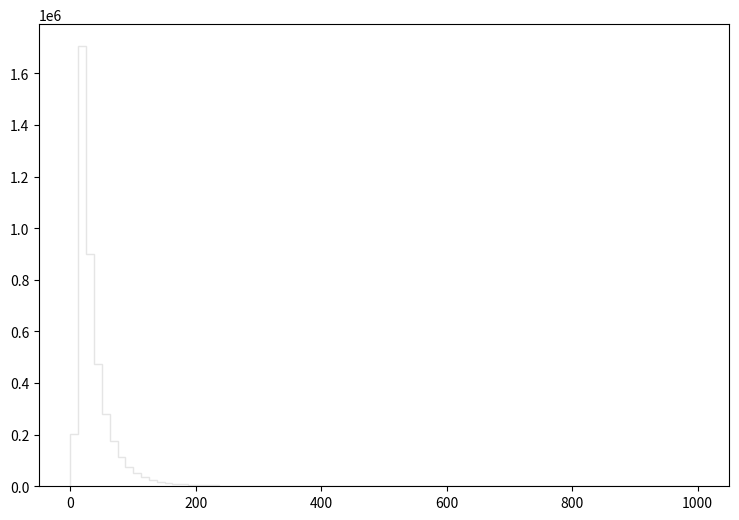

The matplotlib source for this figure: (Note: this script raises an exception after producing the figure.)
def selection_10():

    # Library import
    import numpy
    import matplotlib
    import matplotlib.pyplot   as plt
    import matplotlib.gridspec as gridspec

    # Library version
    matplotlib_version = matplotlib.__version__
    numpy_version      = numpy.__version__

    # Histo binning
    xBinning = numpy.linspace(0.0,1000.0,81,endpoint=True)

    # Creating data sequence: middle of each bin
    xData = numpy.array([6.25,18.75,31.25,43.75,56.25,68.75,81.25,93.75,106.25,118.75,131.25,143.75,156.25,168.75,181.25,193.75,206.25,218.75,231.25,243.75,256.25,268.75,281.25,293.75,306.25,318.75,331.25,343.75,356.25,368.75,381.25,393.75,406.25,418.75,431.25,443.75,456.25,468.75,481.25,493.75,506.25,518.75,531.25,543.75,556.25,568.75,581.25,593.75,606.25,618.75,631.25,643.75,656.25,668.75,681.25,693.75,706.25,718.75,731.25,743.75,756.25,768.75,781.25,793.75,806.25,818.75,831.25,843.75,856.25,868.75,881.25,893.75,906.25,918.75,931.25,943.75,956.25,968.75,981.25,993.75])

    # Creating weights for histo: y11_PT_0
    y11_PT_0_weights = numpy.array([0.131010679613,1.11359057671,3.91803799968,7.74191288589,11.8933130711,16.4991568388,20.9412367569,25.7190323666,30.04648039,34.1774125941,38.9593002,41.9643614386,45.7022380038,48.3920755321,51.470832703,54.3939900169,57.2762273684,58.6191061344,61.1123838433,63.3027418306,63.4460216989,64.8257404311,65.2924600022,67.2166582341,68.7273768458,68.2934172446,68.2238173086,68.0313774854,68.4776570753,68.1664973612,67.8635376396,68.6987368722,66.7090187005,65.8574194831,65.4357398706,64.3753808449,63.2331418945,63.2781418532,61.5913834032,61.5013434859,61.0837438696,59.3765054384,59.5730252579,57.251667391,56.2609083014,54.860709588,53.7307506264,52.9733513223,51.3561928084,51.0655130755,49.1371948474,48.4985154343,46.7830770106,45.9601977668,44.3839592152,44.2488393394,41.7432816418,40.3062429623,40.0565231917,38.8241963241,38.2223648772,36.8140021713,35.4752354015,34.2306325452,33.6533690756,32.0321105654,31.6759268927,30.7260997655,30.2102442396,28.6135497068,27.4017028203,27.3771388429,25.7968202951,25.0885449459,24.4130215667,23.4959464094,23.2421146426,22.2513435531,21.3342683958,20.6546530203])

    # Creating weights for histo: y11_PT_1
    y11_PT_1_weights = numpy.array([702.900577971,5860.16056363,2832.29591012,1369.85243305,695.429636629,353.117841868,172.218757054,82.125877891,37.0944554986,17.1936398652,9.24720761597,5.07881009451,3.71786022279,2.35715669866,1.82252554531,1.17885974637,0.862978845048,0.789151075614,0.729034652602,0.522341813342,0.328118568417,0.255359026229,0.145930104316,0.133699727511,0.0851190211533,0.072804485602,0.12148725597,0.0971783966792,0.0364618669294,0.0243135298806,0.0727484865885,0.0121719383497,0.0121674920761,0.0121245635048,0.0,0.0364704910979,0.0243242289768,0.0,0.0242616647,0.0364505589741,0.0242483579244,0.0,0.0121684894834,0.0,0.024342799179,0.0121245635048,0.0,0.0,0.0,0.0,0.0,0.0,0.0,0.0,0.0,0.0,0.0,0.0,0.0,0.0,0.0,0.0,0.0,0.0,0.0,0.0,0.0,0.0,0.0,0.0,0.0,0.0,0.0,0.0121541812948,0.0,0.0,0.0,0.0,0.0,0.0])

    # Creating weights for histo: y11_PT_2
    y11_PT_2_weights = numpy.array([176.651716605,2317.75832416,2055.46502747,1507.23989373,1091.67396584,771.726216738,552.406825288,385.407584973,270.137935167,185.277736377,122.800991985,84.5348367418,58.3412497919,38.1936119851,26.0140675928,17.3893783594,10.0704099157,6.54671910232,4.34748404844,2.94145968466,2.21910346047,1.56600464309,1.15479106274,0.742998161084,0.723339252279,0.753005296057,0.451792930011,0.39150450778,0.341421933512,0.220899219642,0.21085130078,0.210929604194,0.230951642499,0.160710505135,0.180818656534,0.0601906152755,0.0602349114548,0.0903994112121,0.0501383577027,0.0702760949828,0.0401689199358,0.020103552365,0.0401888656128,0.0502107522046,0.0401370903212,0.0100586499413,0.0301139145123,0.0401535567647,0.0602671418837,0.0301342610036,0.0,0.0100371423281,0.0100534186947,0.0100326135396,0.0100698396851,0.0200459136146,0.010070459501,0.010070459501,0.0100185850388,0.0100611539977,0.0100548236109,0.0,0.0,0.0,0.0,0.0,0.0,0.0,0.0,0.0,0.0100273285757,0.0,0.0,0.0,0.0,0.0,0.0,0.0,0.0,0.0100570260235])

    # Creating weights for histo: y11_PT_3
    y11_PT_3_weights = numpy.array([67.0789130983,937.440838177,884.926097202,687.131609497,531.166505423,417.467104414,332.749145317,268.218028966,220.387587449,179.435108382,150.450091413,124.088191139,103.75302416,84.2606768284,70.7233585269,60.8782614135,52.1832763312,44.0369405948,35.8453032007,30.1910948892,24.7459745887,21.0608466384,16.9348979312,14.2734103142,11.1050487029,9.26815200532,7.37594349106,6.29228689127,4.81795376916,3.4931295235,2.71172691556,2.08488132681,1.57307456661,0.979173126514,0.830623421558,0.539045036903,0.495008055682,0.357604687273,0.302493398775,0.242102888865,0.192484797057,0.186860135778,0.165033682595,0.0660077366969,0.0825237679701,0.0605301808808,0.0880485307866,0.0549914428422,0.044025443537,0.0550033461564,0.0604766362797,0.0385444304785,0.0384558421954,0.0275054959515,0.0165119280831,0.0275088394421,0.01102512587,0.0165110343189,0.00550369029398,0.0109919225298,0.0109785566923,0.00549235573882,0.00549596329616,0.0109806854761,0.00549596329616,0.0,0.0,0.0109954772738,0.0110064258853,0.0,0.0,0.00549441139649,0.0,0.0,0.00548472624255,0.0,0.0109898709346,0.00550802098782,0.0,0.0054880453578])

    # Creating weights for histo: y11_PT_4
    y11_PT_4_weights = numpy.array([9.01867086008,130.802485415,128.827945372,104.20910547,83.8984112371,68.323670997,56.2718860133,47.355932441,39.9327826078,34.2165250589,29.4556032211,25.5245686064,22.2060017532,19.7805293701,17.6841443218,15.7203305518,14.1829542598,12.9070048088,11.608107708,10.5562756265,9.57832896469,8.84604040077,8.02409366574,7.29161270232,6.93059105728,6.31765432202,5.81832949671,5.27277267277,5.0150735723,4.60480166133,4.3677053416,4.04504735696,3.91982213247,3.50805110866,3.36122663431,2.75630414025,2.44650044697,2.06944591036,1.76752378279,1.55334304622,1.27987239685,1.1092597274,0.863573170433,0.814131707482,0.62766491767,0.476594426662,0.360206632699,0.286189499486,0.211168401587,0.16085448703,0.0976773425617,0.097694578351,0.076002936643,0.0621515348368,0.0365172664438,0.0493441408654,0.0305980234047,0.0305980474546,0.0207229422476,0.0226914818305,0.0118353796278,0.0138188542226,0.00986751745144,0.012837696894,0.00789972341657,0.00986073136043,0.00986906065583,0.01479984721,0.00691116271521,0.00592408910173,0.00197545955196,0.00295601523125,0.00789580327658,0.00295870842355,0.000988181113161,0.00197400212568,0.00295990731299,0.00395035232703,0.00197395683163,0.000984227704087])

    # Creating weights for histo: y11_PT_5
    y11_PT_5_weights = numpy.array([1.94653669359,29.3172758954,29.9865974582,24.6086391712,20.1481078181,16.5763963227,13.6958958047,11.6637331307,9.9399147285,8.64102143541,7.50614471331,6.65611044958,5.82840170828,5.12403147589,4.61277301145,4.14163647153,3.76331328984,3.38814968971,3.10284471692,2.86109091691,2.55283866791,2.3160492959,2.15849272285,2.02445676783,1.92436800997,1.72697398275,1.60973498262,1.49555633949,1.44286610608,1.35840081282,1.25409301134,1.17821384193,1.135575695,1.06303135049,1.00578158924,0.940716294749,0.88298921543,0.889077521428,0.820748219553,0.798594739687,0.779433199906,0.732785261113,0.69169389679,0.681112079281,0.670270197442,0.615329007238,0.609792837816,0.588330728968,0.573242196682,0.54700450655,0.473393098097,0.443676947537,0.393745276483,0.328440282697,0.29970389449,0.271996280759,0.226601051835,0.200913217716,0.160580280996,0.143695184314,0.118224283854,0.100339739949,0.0731105645645,0.0526879528453,0.0330209320285,0.0267205735774,0.0287378165608,0.0196620915976,0.0133581242538,0.0115995892641,0.0100841744124,0.00730924400812,0.00731128451286,0.00478896459404,0.00529466568381,0.00529438961553,0.00630140270939,0.00630146672523,0.00226657665839,0.00176346820993])

    # Creating weights for histo: y11_PT_6
    y11_PT_6_weights = numpy.array([0.783843801624,12.2265377037,12.70615678,10.6527257553,8.84084168579,7.33469903274,6.1550698266,5.28657322802,4.51555992145,3.97711558243,3.41184324484,3.06238349696,2.69640129276,2.39810137953,2.12063147733,1.90868459059,1.75161928976,1.57867631627,1.43405284091,1.30610776955,1.18092577111,1.09876233891,1.02063555232,0.929073273656,0.896196604566,0.838942814585,0.783898983109,0.720021815429,0.660485991125,0.604676516541,0.566937978724,0.527410841026,0.504761140543,0.482752125095,0.455246553874,0.416249938172,0.404309544461,0.382971603851,0.359283051928,0.364673143423,0.324377263656,0.320366309427,0.290784634788,0.289113195596,0.281432872528,0.261098595165,0.267142267369,0.24761751839,0.233924112855,0.247956604618,0.234208217531,0.236729571557,0.210126597492,0.19725321682,0.213824356805,0.201827482044,0.196696703543,0.173812781647,0.188931808851,0.185833648358,0.183779137696,0.167479406646,0.155770135387,0.171109088801,0.156896657412,0.14599571494,0.144870692412,0.138020790718,0.126828146118,0.12802674396,0.0996597817554,0.0913492701312,0.09304474126,0.0810026316763,0.0669754581291,0.0689846040125,0.0630043005476,0.061009189955,0.0526718673265,0.0509823242087])

    # Creating weights for histo: y11_PT_7
    y11_PT_7_weights = numpy.array([0.131106469137,2.02840287035,2.14430444527,1.82977235121,1.53237747294,1.28926588132,1.08813168834,0.943676748415,0.812419111692,0.718042677764,0.628317779822,0.559046396813,0.498364366902,0.442669149018,0.403495077192,0.364346989259,0.327665862443,0.300520321532,0.270951489211,0.246593894317,0.22600769389,0.208721992728,0.19612868932,0.175009232348,0.16602270287,0.154391851249,0.141732749918,0.136267708526,0.124123926471,0.115879446692,0.108379321635,0.0987197674123,0.0934810792583,0.089161885649,0.0862528211623,0.080816278234,0.0744337958632,0.0701650193887,0.0663402741222,0.0631273657226,0.0601609690327,0.0550243724334,0.05421996139,0.0505276920695,0.0507941946132,0.0459538563064,0.0443972953726,0.0417626040347,0.0410975085686,0.0384615431818,0.0350853972593,0.0340991618274,0.0339265910577,0.032158085374,0.0315663985972,0.0293238628817,0.0280074895133,0.0277702062766,0.0257991561451,0.0261952722157,0.025260346591,0.0230298179488,0.0223431893789,0.0233270653056,0.0220508999165,0.022391544566,0.0220865607145,0.0211793372729,0.018332797577,0.0193046203301,0.0190045440816,0.0168808134316,0.017103134975,0.0165434502964,0.015744202504,0.0170613092887,0.0154204348123,0.0152674944548,0.0144399996559,0.0148616721428])

    # Creating weights for histo: y11_PT_8
    y11_PT_8_weights = numpy.array([0.0441113966496,0.705669815692,0.759984812721,0.652807115134,0.55979480251,0.467904975472,0.401176407535,0.354328412116,0.305553525182,0.273454060763,0.241789691298,0.21129889024,0.190259450478,0.172316164235,0.159290193465,0.140948609718,0.12880923773,0.118281602981,0.10741668797,0.0994420508301,0.09233806394,0.0796856065974,0.0772208308017,0.0710600644354,0.0630548221525,0.0612650820723,0.0567743081508,0.0497549197575,0.0499770557791,0.0472726510657,0.0426836466621,0.0401975764581,0.0370621158965,0.0359883520365,0.0334319538561,0.0309622925232,0.0309856807332,0.0271370653862,0.0265649080956,0.0254006355752,0.0232553501534,0.0228892170064,0.021460635438,0.019793078337,0.0196682075698,0.0179457215869,0.0169371328722,0.0153650145177,0.0160077225295,0.0147292398109,0.0132205042481,0.0140345253297,0.0124162037519,0.0118240766424,0.0111195257484,0.0117657204597,0.0106363995773,0.0105674763785,0.00971614701819,0.00910512668983,0.00904074451622,0.00790836163456,0.0082218304725,0.00785733375764,0.00847773906933,0.00734330248008,0.0070599041979,0.00678066233476,0.00611385481436,0.00615048594865,0.00575405207613,0.00623907009351,0.00570296034568,0.00540627162034,0.00481021677647,0.00411056626931,0.00458846684601,0.00484840266987,0.00436772817721,0.0039899142898])

    # Creating weights for histo: y11_PT_9
    y11_PT_9_weights = numpy.array([164943.979527,1297154.22498,610808.252294,289781.784617,159205.687534,90024.6466906,49663.995891,26063.1398179,12180.6275642,5031.02228078,2374.55207706,1313.64596973,750.705267103,539.529108065,312.785094202,213.754299125,143.326831678,93.8484827915,52.1177048053,49.5685960945,28.6649779689,28.6753677412,23.4569065857,7.81647716224,20.8869260451,5.21076303407,0.0,7.83491497056,0.0,5.21416220457,2.59804330778,2.61034453668,2.61034453668,2.60657430288,0.0,2.60956741863,0.0,0.0,0.0,0.0,0.0,0.0,0.0,0.0,0.0,0.0,0.0,0.0,0.0,2.60341891904,0.0,0.0,0.0,0.0,0.0,0.0,0.0,0.0,0.0,0.0,0.0,0.0,0.0,0.0,0.0,0.0,0.0,0.0,0.0,0.0,0.0,0.0,0.0,0.0,0.0,0.0,0.0,0.0,0.0,0.0])

    # Creating weights for histo: y11_PT_10
    y11_PT_10_weights = numpy.array([31276.9848271,337422.439677,234875.085314,146304.939395,95307.5782391,65643.4379113,47550.2499671,36309.9418446,28621.4922129,22086.228649,15926.9957395,11383.4199313,7828.70651489,5525.22393342,3542.12634905,2248.63722677,1317.53629245,694.04744834,445.512312974,282.262042765,196.968866774,128.485547292,88.4738402711,74.7884344781,51.6143637014,49.4959087789,41.0804188382,32.6485265413,23.1701769967,14.7484193013,13.6953595569,8.425085877,7.36964831042,7.37645473036,6.32550732323,5.26437914326,2.10969507155,2.10701290346,4.21089616194,1.05572344391,1.05537331152,1.05386620315,2.10845152439,0.0,0.0,1.05572344391,0.0,1.05194970922,0.0,0.0,0.0,0.0,0.0,0.0,2.1080806149,0.0,0.0,0.0,0.0,0.0,0.0,0.0,0.0,0.0,0.0,0.0,0.0,0.0,0.0,0.0,0.0,0.0,0.0,0.0,0.0,0.0,0.0,0.0,0.0,0.0])

    # Creating weights for histo: y11_PT_11
    y11_PT_11_weights = numpy.array([4430.09849164,54188.814408,43410.6841204,29424.1665837,20621.8078373,14978.9045692,11275.4399938,8885.18734355,7135.53552886,5906.46626974,4993.43823187,4345.80597572,3823.65998572,3463.86142747,3206.76425893,2999.74002627,2774.84484271,2517.77918107,2122.7124774,1758.1867297,1404.36718431,1201.44576634,952.227246887,791.915853238,644.964158644,510.649809516,422.194154708,347.586556086,252.688852088,221.128186448,159.165195252,100.658473854,71.6396475328,49.7546392294,30.6312732199,24.8761131305,19.5792095459,16.121030121,10.3661735738,7.37256740537,8.52515939962,5.98639392569,5.06853610878,3.45207438439,3.6878129406,2.30236143027,2.30298734197,1.84242737448,0.920468664048,0.920996596935,1.84432854765,1.38350653487,0.921984453889,1.61214374055,0.230621641619,0.690682608783,0.46065487245,0.460370541783,0.691185566679,0.0,0.0,0.229908509568,0.0,0.230564160717,0.230649575186,0.0,0.230596090282,0.460950345806,0.0,0.0,0.0,0.0,0.0,0.230574688636,0.0,0.0,0.0,0.0,0.0,0.0])

    # Creating weights for histo: y11_PT_12
    y11_PT_12_weights = numpy.array([371.23446632,5072.22605975,4592.14431319,3392.38082995,2510.14208815,1916.52754291,1494.77663841,1189.94786994,961.679654128,782.413331289,653.294197371,552.626646178,472.555186293,401.961560119,344.395838848,306.567717819,271.877138307,240.805686294,217.323426115,198.158127603,180.994038516,169.663995421,156.811789766,146.540712618,139.813551227,138.375718149,130.754979702,126.95999907,127.903550578,131.06202058,130.7320507,135.495396944,138.846647531,133.414936271,126.739365134,112.394850786,99.4382335347,85.7866290049,74.904240047,65.0748924282,57.3793269529,49.5383008133,41.1193945789,34.7514452397,29.1318854399,21.3475277898,18.3053724589,13.0427433524,9.05445122993,5.84255588401,4.90034318327,2.93535003981,2.90677842607,2.3260599055,1.35700142159,1.71657472079,1.43969702109,0.609152406413,0.88605280428,0.609247046253,0.830907016017,0.553707310039,0.636769158031,0.249228939805,0.332385543051,0.249265910897,0.13840095544,0.193811696782,0.0553014823407,0.165998625204,0.0829989855944,0.0553496486331,0.2490200012,0.0276605244676,0.11077089269,0.0831365980769,0.0830534612095,0.0277272955675,0.110730882351,0.0831584498773])

    # Creating weights for histo: y11_PT_13
    y11_PT_13_weights = numpy.array([71.4031696407,1011.96801601,974.987747693,751.502890835,576.125637118,458.077326539,364.850640528,295.220630455,242.733590188,202.643374755,171.045270759,144.284457719,124.40407422,108.699354068,93.6626332497,80.8869032699,71.9458584159,65.1195581805,57.3674829608,51.851682362,46.241962562,40.1770529183,36.5967755329,32.4644156317,31.9002996613,28.0587330745,25.6185572399,23.5923613701,22.3112626852,20.3839074143,19.772628555,17.9744979008,18.4713527464,16.7663706184,15.7899252631,14.6705894619,15.3644640599,15.0216896201,14.0544923661,13.0964885985,12.9552608689,14.1339629263,14.0042831866,13.8928083705,15.3361978817,15.8184463102,16.263508148,17.0478308752,18.5809160455,17.4804162719,16.9072281813,15.2436440497,14.5482220331,11.8456707701,11.2918041718,9.85963496184,9.25531645171,8.2660669668,7.0770912641,5.89779026469,4.89987827026,3.71024840397,3.01479422536,2.13749470501,1.66378559938,1.05843001542,0.957837495917,0.584831170943,0.393138057786,0.393317436967,0.393148313226,0.352856933387,0.251991036615,0.262161884748,0.131039344123,0.171352933969,0.181480818482,0.141239987647,0.110896324259,0.0302782288241])

    # Creating weights for histo: y11_PT_14
    y11_PT_14_weights = numpy.array([27.527962396,403.455277127,395.668110121,319.591605207,251.49329143,201.872570669,164.236122948,134.271496746,112.664032012,96.0735573487,80.4995696042,69.6704443013,60.731207489,52.869054374,45.8802643569,40.8673525452,36.1426274713,31.9470527072,29.2934793646,25.0659095012,23.3126042264,20.5849219851,18.6690903784,17.0486940384,15.8089108756,14.2136573896,13.0451706653,11.8569428572,11.158356259,9.91893860047,9.19477823789,8.43627585324,8.24131966425,7.54799632912,6.98816288848,6.53553765368,6.02320824022,5.6754442884,5.39245540757,4.91132467853,4.84618410315,4.57156334892,4.20690924732,4.13051498444,3.98068512045,3.9692852312,3.55066536971,3.61549584348,3.22815392315,3.17156691974,3.13481218401,3.0439470256,2.93083496217,2.95087345126,2.96774590293,2.98484612155,2.94516042543,3.14592313243,3.03308269646,3.10366390073,3.23940222426,3.28476054836,3.46581718289,3.85894522994,3.83361000527,4.02599996877,3.75428978364,3.70623057454,3.36956679837,3.07833406244,2.94254379881,2.6426470701,2.55201352605,2.31711270993,2.18134899346,1.90696831791,1.76535576187,1.70300840944,1.65515503701,1.46566525458])

    # Creating weights for histo: y11_PT_15
    y11_PT_15_weights = numpy.array([4.17090010579,62.2847283399,63.2070244345,52.2423924163,42.9975474401,35.1019262206,29.2661453025,24.0898984966,20.6183137004,17.6163138835,15.320735778,13.3165745009,11.8088959455,10.2320499095,9.11045788493,8.10319692288,7.15900143622,6.22123999641,5.66816838524,5.1354872079,4.6791579013,4.12952723493,3.87734214012,3.47709007146,3.29788798283,2.92158663874,2.63808091117,2.48869640524,2.30945295909,2.14179788711,1.92243293019,1.87046308376,1.64066539966,1.56188879722,1.39078569059,1.30248268125,1.24934537141,1.19241380548,1.12405232374,0.971925696767,0.931972924625,0.865178538001,0.860794287502,0.804211188136,0.763474041285,0.699089379492,0.644429876975,0.640096909787,0.526862766575,0.554428728295,0.514932543058,0.513323026953,0.507248908616,0.455723241839,0.409983726969,0.392785383893,0.397674786829,0.345846501247,0.335214076378,0.333615313226,0.316950127529,0.312168963103,0.286336353688,0.294153395639,0.298520039656,0.246731457283,0.257441870598,0.245295288225,0.237643203654,0.254270104113,0.241985860315,0.242184612689,0.232992256301,0.211657453289,0.204103917756,0.176767312967,0.181323847034,0.18578608598,0.179865463085,0.170522565362])

    # Creating weights for histo: y11_PT_16
    y11_PT_16_weights = numpy.array([1.29230475575,20.252083342,21.4293549047,18.105728309,15.0427055881,12.6256987175,10.697437243,9.03993159047,7.75284106893,6.71745798881,5.88243722091,5.13826020546,4.56011528308,3.96418519669,3.59158639571,3.20313153177,2.91098306138,2.58422900605,2.32665877658,2.12372882277,1.95224102087,1.76844109449,1.59796309553,1.48184923619,1.33329420554,1.23630806287,1.12741456417,1.03891276891,0.988225436594,0.905680015227,0.850443563005,0.768840932489,0.737081435944,0.670250735938,0.625627998204,0.582096710336,0.536790757337,0.508830153339,0.49206249481,0.446349847718,0.423255323134,0.39866920175,0.366902156716,0.353735011826,0.334567588561,0.302073154197,0.291245039518,0.263781518915,0.252039613446,0.24069169288,0.224809017642,0.222643448624,0.202409608747,0.192486850577,0.194454926479,0.173521618978,0.172801393009,0.151850177104,0.16068922646,0.139379958,0.135608602032,0.130904815128,0.121332907638,0.11591108999,0.108161526351,0.113940741838,0.106351660613,0.0989532942697,0.0926139501003,0.0890252983722,0.0861287583429,0.0834123036902,0.0756534584916,0.0754788034054,0.0706038660711,0.076733007934,0.0622762268333,0.0639155198309,0.0622988337871,0.0604764129098])

    # Creating a new Canvas
    fig   = plt.figure(figsize=(12,6),dpi=80)
    frame = gridspec.GridSpec(1,1,right=0.7)
    pad   = fig.add_subplot(frame[0])

    # Creating a new Stack
    pad.hist(x=xData, bins=xBinning, weights=y11_PT_0_weights+y11_PT_1_weights+y11_PT_2_weights+y11_PT_3_weights+y11_PT_4_weights+y11_PT_5_weights+y11_PT_6_weights+y11_PT_7_weights+y11_PT_8_weights+y11_PT_9_weights+y11_PT_10_weights+y11_PT_11_weights+y11_PT_12_weights+y11_PT_13_weights+y11_PT_14_weights+y11_PT_15_weights+y11_PT_16_weights,\
             label="$bg\_dip\_1600\_inf$", histtype="step", rwidth=1.0,\
             color=None, edgecolor="#e5e5e5", linewidth=1, linestyle="solid",\
             bottom=None, cumulative=False, normed=False, align="mid", orientation="vertical")

    pad.hist(x=xData, bins=xBinning, weights=y11_PT_0_weights+y11_PT_1_weights+y11_PT_2_weights+y11_PT_3_weights+y11_PT_4_weights+y11_PT_5_weights+y11_PT_6_weights+y11_PT_7_weights+y11_PT_8_weights+y11_PT_9_weights+y11_PT_10_weights+y11_PT_11_weights+y11_PT_12_weights+y11_PT_13_weights+y11_PT_14_weights+y11_PT_15_weights,\
             label="$bg\_dip\_1200\_1600$", histtype="step", rwidth=1.0,\
             color=None, edgecolor="#f2f2f2", linewidth=1, linestyle="solid",\
             bottom=None, cumulative=False, normed=False, align="mid", orientation="vertical")

    pad.hist(x=xData, bins=xBinning, weights=y11_PT_0_weights+y11_PT_1_weights+y11_PT_2_weights+y11_PT_3_weights+y11_PT_4_weights+y11_PT_5_weights+y11_PT_6_weights+y11_PT_7_weights+y11_PT_8_weights+y11_PT_9_weights+y11_PT_10_weights+y11_PT_11_weights+y11_PT_12_weights+y11_PT_13_weights+y11_PT_14_weights,\
             label="$bg\_dip\_800\_1200$", histtype="step", rwidth=1.0,\
             color=None, edgecolor="#ccc6aa", linewidth=1, linestyle="solid",\
             bottom=None, cumulative=False, normed=False, align="mid", orientation="vertical")

    pad.hist(x=xData, bins=xBinning, weights=y11_PT_0_weights+y11_PT_1_weights+y11_PT_2_weights+y11_PT_3_weights+y11_PT_4_weights+y11_PT_5_weights+y11_PT_6_weights+y11_PT_7_weights+y11_PT_8_weights+y11_PT_9_weights+y11_PT_10_weights+y11_PT_11_weights+y11_PT_12_weights+y11_PT_13_weights,\
             label="$bg\_dip\_600\_800$", histtype="step", rwidth=1.0,\
             color=None, edgecolor="#ccc6aa", linewidth=1, linestyle="solid",\
             bottom=None, cumulative=False, normed=False, align="mid", orientation="vertical")

    pad.hist(x=xData, bins=xBinning, weights=y11_PT_0_weights+y11_PT_1_weights+y11_PT_2_weights+y11_PT_3_weights+y11_PT_4_weights+y11_PT_5_weights+y11_PT_6_weights+y11_PT_7_weights+y11_PT_8_weights+y11_PT_9_weights+y11_PT_10_weights+y11_PT_11_weights+y11_PT_12_weights,\
             label="$bg\_dip\_400\_600$", histtype="step", rwidth=1.0,\
             color=None, edgecolor="#c1bfa8", linewidth=1, linestyle="solid",\
             bottom=None, cumulative=False, normed=False, align="mid", orientation="vertical")

    pad.hist(x=xData, bins=xBinning, weights=y11_PT_0_weights+y11_PT_1_weights+y11_PT_2_weights+y11_PT_3_weights+y11_PT_4_weights+y11_PT_5_weights+y11_PT_6_weights+y11_PT_7_weights+y11_PT_8_weights+y11_PT_9_weights+y11_PT_10_weights+y11_PT_11_weights,\
             label="$bg\_dip\_200\_400$", histtype="step", rwidth=1.0,\
             color=None, edgecolor="#bab5a3", linewidth=1, linestyle="solid",\
             bottom=None, cumulative=False, normed=False, align="mid", orientation="vertical")

    pad.hist(x=xData, bins=xBinning, weights=y11_PT_0_weights+y11_PT_1_weights+y11_PT_2_weights+y11_PT_3_weights+y11_PT_4_weights+y11_PT_5_weights+y11_PT_6_weights+y11_PT_7_weights+y11_PT_8_weights+y11_PT_9_weights+y11_PT_10_weights,\
             label="$bg\_dip\_100\_200$", histtype="step", rwidth=1.0,\
             color=None, edgecolor="#b2a596", linewidth=1, linestyle="solid",\
             bottom=None, cumulative=False, normed=False, align="mid", orientation="vertical")

    pad.hist(x=xData, bins=xBinning, weights=y11_PT_0_weights+y11_PT_1_weights+y11_PT_2_weights+y11_PT_3_weights+y11_PT_4_weights+y11_PT_5_weights+y11_PT_6_weights+y11_PT_7_weights+y11_PT_8_weights+y11_PT_9_weights,\
             label="$bg\_dip\_0\_100$", histtype="step", rwidth=1.0,\
             color=None, edgecolor="#b7a39b", linewidth=1, linestyle="solid",\
             bottom=None, cumulative=False, normed=False, align="mid", orientation="vertical")

    pad.hist(x=xData, bins=xBinning, weights=y11_PT_0_weights+y11_PT_1_weights+y11_PT_2_weights+y11_PT_3_weights+y11_PT_4_weights+y11_PT_5_weights+y11_PT_6_weights+y11_PT_7_weights+y11_PT_8_weights,\
             label="$bg\_vbf\_1600\_inf$", histtype="step", rwidth=1.0,\
             color=None, edgecolor="#ad998c", linewidth=1, linestyle="solid",\
             bottom=None, cumulative=False, normed=False, align="mid", orientation="vertical")

    pad.hist(x=xData, bins=xBinning, weights=y11_PT_0_weights+y11_PT_1_weights+y11_PT_2_weights+y11_PT_3_weights+y11_PT_4_weights+y11_PT_5_weights+y11_PT_6_weights+y11_PT_7_weights,\
             label="$bg\_vbf\_1200\_1600$", histtype="step", rwidth=1.0,\
             color=None, edgecolor="#9b8e82", linewidth=1, linestyle="solid",\
             bottom=None, cumulative=False, normed=False, align="mid", orientation="vertical")

    pad.hist(x=xData, bins=xBinning, weights=y11_PT_0_weights+y11_PT_1_weights+y11_PT_2_weights+y11_PT_3_weights+y11_PT_4_weights+y11_PT_5_weights+y11_PT_6_weights,\
             label="$bg\_vbf\_800\_1200$", histtype="step", rwidth=1.0,\
             color=None, edgecolor="#876656", linewidth=1, linestyle="solid",\
             bottom=None, cumulative=False, normed=False, align="mid", orientation="vertical")

    pad.hist(x=xData, bins=xBinning, weights=y11_PT_0_weights+y11_PT_1_weights+y11_PT_2_weights+y11_PT_3_weights+y11_PT_4_weights+y11_PT_5_weights,\
             label="$bg\_vbf\_600\_800$", histtype="step", rwidth=1.0,\
             color=None, edgecolor="#afcec6", linewidth=1, linestyle="solid",\
             bottom=None, cumulative=False, normed=False, align="mid", orientation="vertical")

    pad.hist(x=xData, bins=xBinning, weights=y11_PT_0_weights+y11_PT_1_weights+y11_PT_2_weights+y11_PT_3_weights+y11_PT_4_weights,\
             label="$bg\_vbf\_400\_600$", histtype="step", rwidth=1.0,\
             color=None, edgecolor="#84c1a3", linewidth=1, linestyle="solid",\
             bottom=None, cumulative=False, normed=False, align="mid", orientation="vertical")

    pad.hist(x=xData, bins=xBinning, weights=y11_PT_0_weights+y11_PT_1_weights+y11_PT_2_weights+y11_PT_3_weights,\
             label="$bg\_vbf\_200\_400$", histtype="step", rwidth=1.0,\
             color=None, edgecolor="#89a8a0", linewidth=1, linestyle="solid",\
             bottom=None, cumulative=False, normed=False, align="mid", orientation="vertical")

    pad.hist(x=xData, bins=xBinning, weights=y11_PT_0_weights+y11_PT_1_weights+y11_PT_2_weights,\
             label="$bg\_vbf\_100\_200$", histtype="step", rwidth=1.0,\
             color=None, edgecolor="#829e8c", linewidth=1, linestyle="solid",\
             bottom=None, cumulative=False, normed=False, align="mid", orientation="vertical")

    pad.hist(x=xData, bins=xBinning, weights=y11_PT_0_weights+y11_PT_1_weights,\
             label="$bg\_vbf\_0\_100$", histtype="step", rwidth=1.0,\
             color=None, edgecolor="#adbcc6", linewidth=1, linestyle="solid",\
             bottom=None, cumulative=False, normed=False, align="mid", orientation="vertical")

    pad.hist(x=xData, bins=xBinning, weights=y11_PT_0_weights,\
             label="$signal$", histtype="step", rwidth=1.0,\
             color=None, edgecolor="#7a8e99", linewidth=1, linestyle="solid",\
             bottom=None, cumulative=False, normed=False, align="mid", orientation="vertical")


    # Axis
    plt.rc('text',usetex=False)
    plt.xlabel(r"p_{T} [ a_{1} ] ",\
               fontsize=16,color="black")
    plt.ylabel(r"$\mathrm{Events}$ $(\mathcal{L}_{\mathrm{int}} = 40.0\ \mathrm{fb}^{-1})$ ",\
               fontsize=16,color="black")

    # Boundary of y-axis
    ymax=(y11_PT_0_weights+y11_PT_1_weights+y11_PT_2_weights+y11_PT_3_weights+y11_PT_4_weights+y11_PT_5_weights+y11_PT_6_weights+y11_PT_7_weights+y11_PT_8_weights+y11_PT_9_weights+y11_PT_10_weights+y11_PT_11_weights+y11_PT_12_weights+y11_PT_13_weights+y11_PT_14_weights+y11_PT_15_weights+y11_PT_16_weights).max()*1.1
    ymin=0 # linear scale
    #ymin=min([x for x in (y11_PT_0_weights+y11_PT_1_weights+y11_PT_2_weights+y11_PT_3_weights+y11_PT_4_weights+y11_PT_5_weights+y11_PT_6_weights+y11_PT_7_weights+y11_PT_8_weights+y11_PT_9_weights+y11_PT_10_weights+y11_PT_11_weights+y11_PT_12_weights+y11_PT_13_weights+y11_PT_14_weights+y11_PT_15_weights+y11_PT_16_weights) if x])/100. # log scale
    plt.gca().set_ylim(ymin,ymax)

    # Log/Linear scale for X-axis
    plt.gca().set_xscale("linear")
    #plt.gca().set_xscale("log",nonposx="clip")

    # Log/Linear scale for Y-axis
    plt.gca().set_yscale("linear")
    #plt.gca().set_yscale("log",nonposy="clip")

    # Legend
    plt.legend(bbox_to_anchor=(1.05,1), loc=2, borderaxespad=0.)

    # Saving the image
    plt.savefig('../../HTML/MadAnalysis5job_0/selection_10.png')
    plt.savefig('../../PDF/MadAnalysis5job_0/selection_10.png')
    plt.savefig('../../DVI/MadAnalysis5job_0/selection_10.eps')

# Running!
if __name__ == '__main__':
    selection_10()
